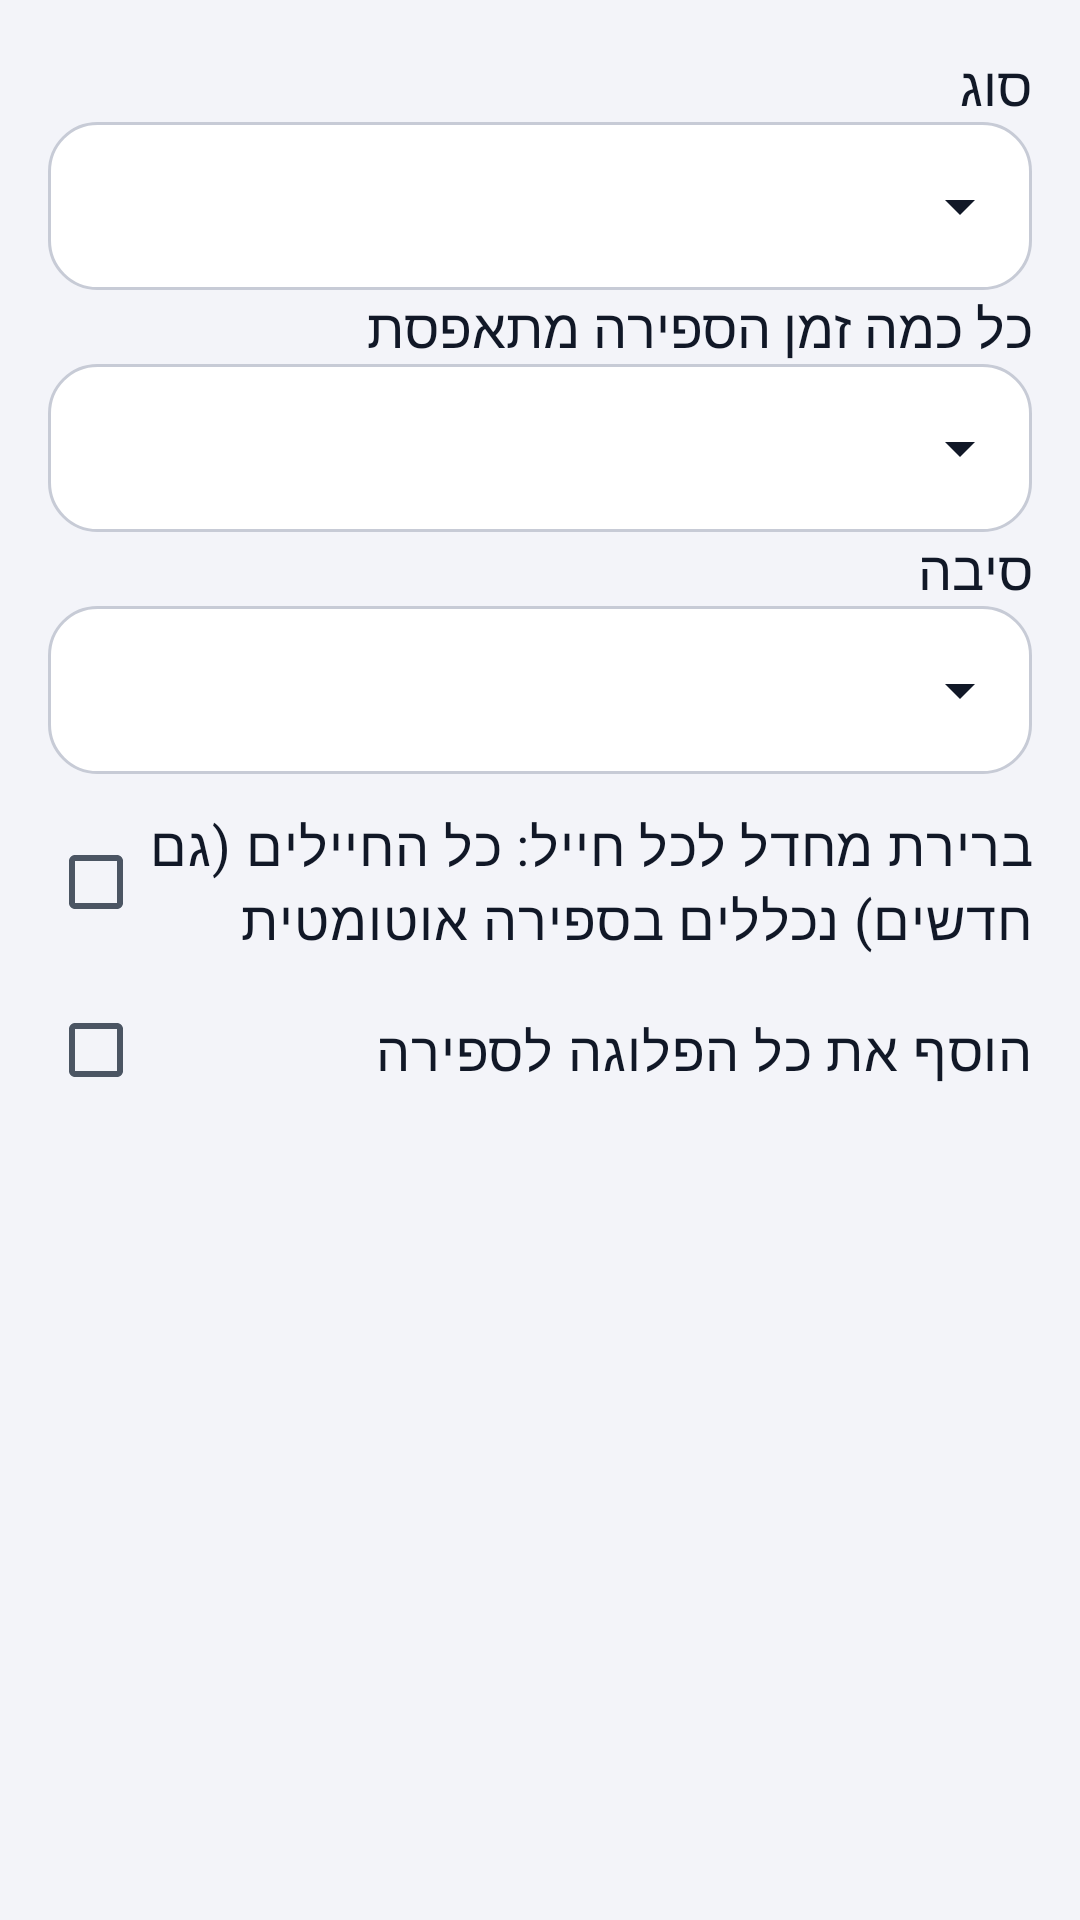

This screen was rendered from an Android layout file. Write that file and the resources it references.
<!-- AndroidManifest.xml: application theme Theme.Hakshev -->
<!-- res/layout/dialog_counter.xml -->
<?xml version="1.0" encoding="utf-8"?>
<LinearLayout xmlns:android="http://schemas.android.com/apk/res/android"
    android:layout_width="match_parent"
    android:layout_height="wrap_content"
    android:orientation="vertical"
    android:padding="16dp">

    <LinearLayout
        android:id="@+id/form"
        android:layout_width="match_parent"
        android:layout_height="wrap_content"
        android:orientation="vertical" />

    <TextView
        style="@style/HkBody"
        android:layout_width="match_parent"
        android:layout_height="wrap_content"
        android:text="@string/label_kind" />

    <Spinner style="@style/HkSpinner"
        android:id="@+id/spKind"
        android:layout_width="match_parent"
        android:layout_height="56dp" />

    <TextView
        style="@style/HkBody"
        android:layout_width="match_parent"
        android:layout_height="wrap_content"
        android:text="@string/label_period" />

    <Spinner style="@style/HkSpinner"
        android:id="@+id/spPeriod"
        android:layout_width="match_parent"
        android:layout_height="56dp" />

    <TextView
        style="@style/HkBody"
        android:layout_width="match_parent"
        android:layout_height="wrap_content"
        android:text="@string/label_reason_mode" />

    <Spinner style="@style/HkSpinner"
        android:id="@+id/spReason"
        android:layout_width="match_parent"
        android:layout_height="56dp" />

    <LinearLayout
        android:id="@+id/formConvert"
        android:layout_width="match_parent"
        android:layout_height="wrap_content"
        android:layout_marginTop="8dp"
        android:orientation="vertical" />

    <CheckBox
        android:id="@+id/cbDefault"
        style="@style/HkBody"
        android:layout_width="match_parent"
        android:layout_height="wrap_content"
        android:minHeight="56dp"
        android:text="@string/default_for_all" />

    <CheckBox
        android:id="@+id/cbAll"
        style="@style/HkBody"
        android:layout_width="match_parent"
        android:layout_height="56dp"
        android:text="@string/add_whole_company" />
</LinearLayout>
<!-- resources referenced by this layout -->
<resources>
  <string name="add_whole_company">הוסף את כל הפלוגה לספירה</string>
  <string name="default_for_all">ברירת מחדל לכל חייל: כל החיילים (גם חדשים) נכללים בספירה אוטומטית</string>
  <string name="label_kind">סוג</string>
  <string name="label_period">כל כמה זמן הספירה מתאפסת</string>
  <string name="label_reason_mode">סיבה</string>
  <style name="HkBody" parent="">
          <item name="android:textSize">18sp</item>
          <item name="android:textColor">?attr/colorOnBackground</item>
      </style>
  <style name="HkSpinner" parent="Widget.AppCompat.Spinner">
          <item name="android:background">@drawable/bg_spinner</item>
          <item name="android:paddingStart">16dp</item>
          <item name="android:paddingEnd">44dp</item>
      </style>
  <!-- drawable bg_spinner (drawable) -->
  <?xml version="1.0" encoding="utf-8"?>
  <layer-list xmlns:android="http://schemas.android.com/apk/res/android">
      <item>
          <shape android:shape="rectangle">
              <solid android:color="@color/hk_surface" />
              <stroke
                  android:width="1dp"
                  android:color="@color/hk_outline" />
              <corners android:radius="16dp" />
          </shape>
      </item>
      <item
          android:width="24dp"
          android:height="24dp"
          android:drawable="@drawable/ic_arrow_down"
          android:end="12dp"
          android:gravity="center_vertical|end" />
  </layer-list>
  <color name="hk_primary">#4F46E5</color>
  <color name="hk_on_primary">#FFFFFF</color>
  <color name="hk_container">#E0E7FF</color>
  <color name="hk_on_container">#312E81</color>
  <color name="hk_bg">#F3F4F9</color>
  <color name="hk_surface">#FFFFFF</color>
  <color name="hk_text">#111827</color>
  <color name="hk_muted">#4B5563</color>
  <color name="hk_outline">#C7CBD6</color>
  <color name="hk_alert">#DC2626</color>
  <style name="HkButton" parent="Widget.Material3.Button">
          <item name="android:minHeight">56dp</item>
          <item name="android:textSize">17sp</item>
          <item name="android:textAllCaps">false</item>
          <item name="android:fontFamily">sans-serif-medium</item>
          <item name="android:insetTop">0dp</item>
          <item name="android:insetBottom">0dp</item>
          <item name="cornerRadius">28dp</item>
      </style>
  <!-- drawable ic_arrow_down (drawable) -->
  <?xml version="1.0" encoding="utf-8"?>
  <vector xmlns:android="http://schemas.android.com/apk/res/android"
      android:width="24dp"
      android:height="24dp"
      android:viewportWidth="24"
      android:viewportHeight="24">
      <path
          android:fillColor="@color/hk_text"
          android:pathData="M7,10l5,5 5,-5z" />
  </vector>
</resources>
